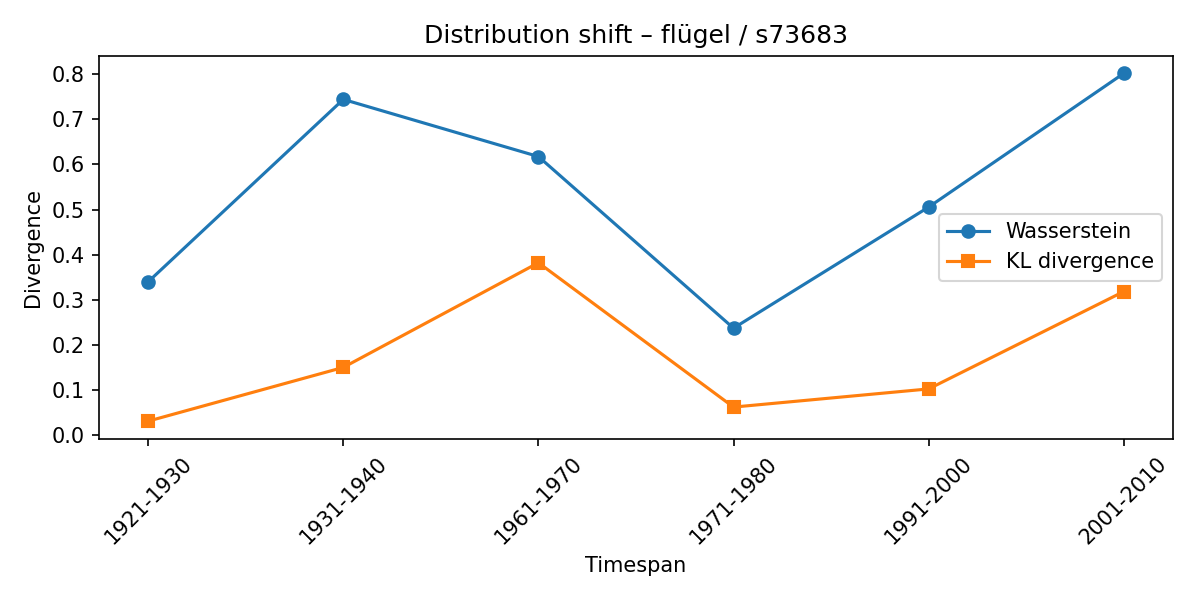

The file beside this chart, header and first rows:
synset, lexeme, from_timespan, to_timespan, wasserstein, kl_divergence
s73683, flügel, 1911-1920, 1921-1930, 0.3398, 0.03068
s73683, flügel, 1921-1930, 1931-1940, 0.7444, 0.1499
s73683, flügel, 1931-1940, 1961-1970, 0.6176, 0.382
s73683, flügel, 1961-1970, 1971-1980, 0.2369, 0.06184
s73683, flügel, 1971-1980, 1991-2000, 0.5055, 0.1021
s73683, flügel, 1991-2000, 2001-2010, 0.8021, 0.3181
